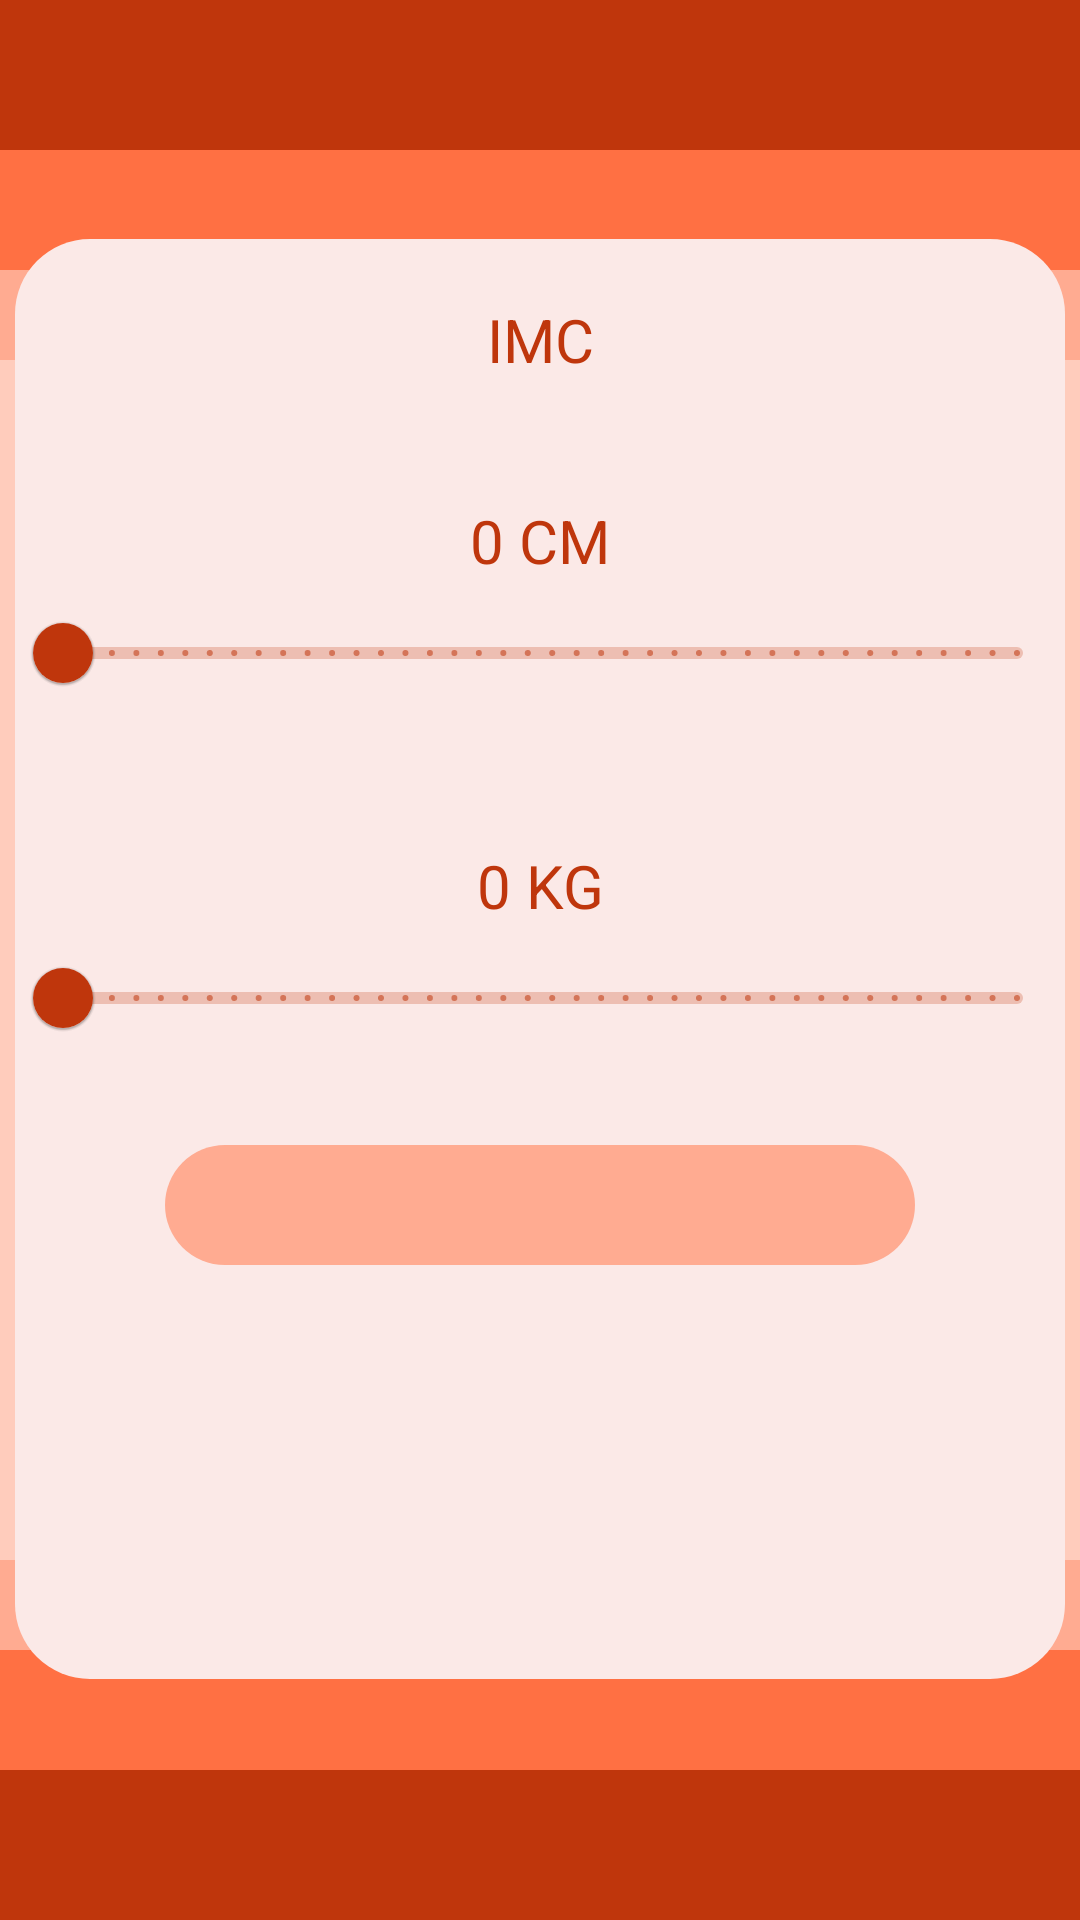

This screen was rendered from an Android layout file. Write that file and the resources it references.
<!-- AndroidManifest.xml: application theme Theme.Ejemplo10 -->
<!-- res/layout/activity_imc.xml -->
<?xml version="1.0" encoding="utf-8"?>
<androidx.constraintlayout.widget.ConstraintLayout xmlns:android="http://schemas.android.com/apk/res/android"
    xmlns:app="http://schemas.android.com/apk/res-auto"
    xmlns:tools="http://schemas.android.com/tools"
    android:layout_width="match_parent"
    android:layout_height="match_parent"
    tools:context=".ImcActivity"
    android:background="@color/background">

    <ImageView
        android:id="@+id/imgD0"
        android:layout_width="450dp"
        android:layout_height="50dp"
        app:layout_constraintStart_toStartOf="parent"
        app:layout_constraintEnd_toEndOf="parent"
        app:layout_constraintTop_toTopOf="parent"
        android:background="@color/principal"
        />

    <ImageView
        android:id="@+id/imgD1"
        android:layout_width="450dp"
        android:layout_height="40dp"
        app:layout_constraintStart_toStartOf="parent"
        app:layout_constraintEnd_toEndOf="parent"
        app:layout_constraintTop_toBottomOf="@+id/imgD0"
        android:background="#FF7043"
        />

    <ImageView
        android:id="@+id/imgD2"
        android:layout_width="450dp"
        android:layout_height="30dp"
        app:layout_constraintStart_toStartOf="parent"
        app:layout_constraintEnd_toEndOf="parent"
        app:layout_constraintTop_toBottomOf="@+id/imgD1"
        android:background="#FFAB91"
        />

    <ImageView
        android:id="@+id/imgB0"
        android:layout_width="450dp"
        android:layout_height="50dp"
        app:layout_constraintStart_toStartOf="parent"
        app:layout_constraintEnd_toEndOf="parent"
        app:layout_constraintBottom_toBottomOf="parent"
        android:background="#BF360C "
        />

    <ImageView
        android:id="@+id/imgB1"
        android:layout_width="450dp"
        android:layout_height="40dp"
        app:layout_constraintStart_toStartOf="parent"
        app:layout_constraintEnd_toEndOf="parent"
        app:layout_constraintBottom_toTopOf="@+id/imgB0"
        android:background="#FF7043"
        />

    <ImageView
        android:id="@+id/imgB2"
        android:layout_width="450dp"
        android:layout_height="30dp"
        app:layout_constraintStart_toStartOf="parent"
        app:layout_constraintEnd_toEndOf="parent"
        app:layout_constraintBottom_toTopOf="@+id/imgB1"
        android:background="#FFAB91"
        />

    <androidx.constraintlayout.widget.ConstraintLayout
        android:id="@+id/layout1"
        android:layout_width="350dp"
        android:layout_height="480dp"
        android:background="@drawable/edittext"
        app:layout_constraintBottom_toBottomOf="parent"
        app:layout_constraintEnd_toEndOf="parent"
        app:layout_constraintHorizontal_bias="0.491"
        app:layout_constraintStart_toStartOf="parent"
        app:layout_constraintTop_toTopOf="parent"
        app:layout_constraintVertical_bias="0.498">

        <TextView
            android:id="@+id/textIndicacion"
            android:layout_width="200dp"
            android:layout_height="wrap_content"
            android:layout_marginTop="20dp"
            android:gravity="center"
            android:text="IMC"
            android:textColor="@color/principal"
            android:textSize="20sp"
            app:layout_constraintEnd_toEndOf="parent"
            app:layout_constraintStart_toStartOf="parent"
            app:layout_constraintTop_toTopOf="parent" />

                <TextView
                android:id="@+id/txtAltura"
                android:layout_marginTop="40dp"
                android:layout_width="match_parent"
                android:layout_height="wrap_content"
                android:text="0 CM"
                android:textColor="@color/principal"
                android:textSize="20sp"
                android:textAlignment="center"
                    app:layout_constraintEnd_toEndOf="parent"
                app:layout_constraintStart_toStartOf="parent"
                app:layout_constraintTop_toBottomOf="@+id/textIndicacion"/>

                <com.google.android.material.slider.Slider
                android:id="@+id/sliderAltura"
                android:layout_width="match_parent"
                android:layout_height="wrap_content"
                android:stepSize="1"
                android:valueFrom="0"
                android:valueTo="300"
                    app:layout_constraintEnd_toEndOf="parent"
                app:layout_constraintStart_toStartOf="parent"
                app:layout_constraintTop_toBottomOf="@+id/txtAltura"/>

        <TextView
            android:id="@+id/txtPeso"
            android:layout_marginTop="40dp"
            android:layout_width="match_parent"
            android:layout_height="wrap_content"
            android:text="0 KG"
            android:textColor="@color/principal"
            android:textSize="20sp"
            android:textAlignment="center"
            app:layout_constraintEnd_toEndOf="parent"
            app:layout_constraintStart_toStartOf="parent"
                app:layout_constraintTop_toBottomOf="@+id/sliderAltura"/>

                <com.google.android.material.slider.Slider
                android:id="@+id/sliderPeso"
                android:layout_width="match_parent"
                android:layout_height="wrap_content"
                android:stepSize="1"
                android:valueFrom="0"
                android:valueTo="300"
                    app:layout_constraintEnd_toEndOf="parent"
                app:layout_constraintStart_toStartOf="parent"
                app:layout_constraintTop_toBottomOf="@+id/txtPeso"/>

        <androidx.appcompat.widget.AppCompatEditText
            android:id="@+id/editResultado"
            android:layout_width="250dp"
            android:layout_height="40dp"
            android:layout_marginTop="25dp"
            android:layout_marginBottom="15dp"
            android:background="@drawable/edittext2"
            android:digits="0123456789"
            android:gravity="center"
            android:inputType="number"
            android:maxLength="10"
            android:maxLines="1"
            android:singleLine="true"
            android:textColor="#FBE9E7"
            android:textSize="20sp"
            app:layout_constraintEnd_toEndOf="parent"
            app:layout_constraintStart_toStartOf="parent"
            app:layout_constraintTop_toBottomOf="@+id/sliderPeso" />



    </androidx.constraintlayout.widget.ConstraintLayout>

</androidx.constraintlayout.widget.ConstraintLayout>
<!-- resources referenced by this layout -->
<resources>
  <color name="background">#FFCCBC</color>
  <color name="principal">#BF360C</color>
  <!-- drawable edittext (drawable) -->
  <?xml version="1.0" encoding="utf-8"?>
  <shape xmlns:android="http://schemas.android.com/apk/res/android">
      <solid android:color="#FBE9E7" />
      <corners android:radius="25dp" />
  </shape>
  <!-- drawable edittext2 (drawable) -->
  <?xml version="1.0" encoding="utf-8"?>
  <shape xmlns:android="http://schemas.android.com/apk/res/android">
      <solid android:color="#FFAB91" />
      <corners android:radius="25dp" />
  </shape>
  <style name="Theme.Ejemplo10" parent="Theme.MaterialComponents.DayNight.NoActionBar.Bridge">
          
          <item name="colorPrimary">@color/principal</item>
          <item name="colorPrimaryVariant">@color/principal2</item>
          <item name="colorOnPrimary">@color/white</item>
          
          <item name="colorSecondary">@color/principal3</item>
          <item name="colorSecondaryVariant">@color/background</item>
          <item name="colorOnSecondary">@color/black</item>
          
          <item name="android:statusBarColor">?attr/colorPrimaryVariant</item>
          
      </style>
  <color name="principal2">#FF7043</color>
  <color name="white">#FFFFFFFF</color>
  <color name="principal3">#FFAB91</color>
  <color name="black">#FF000000</color>
</resources>
